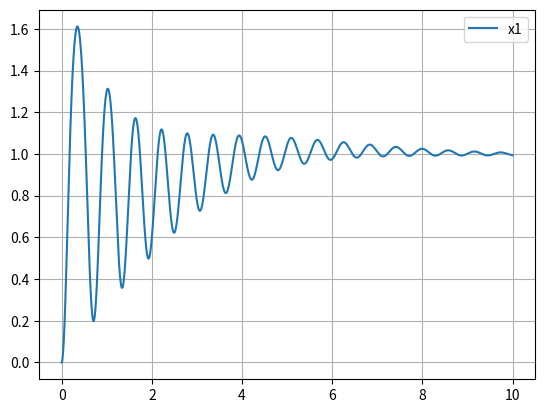

Here is the Python script that generated this plot:
import numpy as np
from scipy.integrate import solve_ivp
import matplotlib.pyplot as plt

mb = 0.3
l = 0.3
ms = 0.02
xs = 0.25
b = 0.01
g = 9.81

I = (1/3)*mb*l**2 + ms*xs**2

xd = 1
kp = 1
ki = 3
kd = 3

def deg(t,x):
    e = xd - x[0]
    ie = x[2] # Integral of e
    de = e - x[3] # Last e

    Fs = kp*e + ki*ie + kd*de
    if Fs<0: Fs=0

    dx1 = x[1]
    dx2 = ((-mb*g*l/2 + ms*g*xs)/I)*np.sin(x[0]) - (b/I)*x[1] + (Fs*xs)/I

    dx3 = e
    dx4 = de
    return [dx1,dx2,dx3,dx4]

res = solve_ivp(deg, [0,10], [0,0,0,0], rtol=1e-10, atol=1e-10)

plt.plot(res.t, res.y[0], label="x1")
#plt.plot(res.t, res.y[1], label="x2")
plt.legend()
plt.grid()
plt.show()